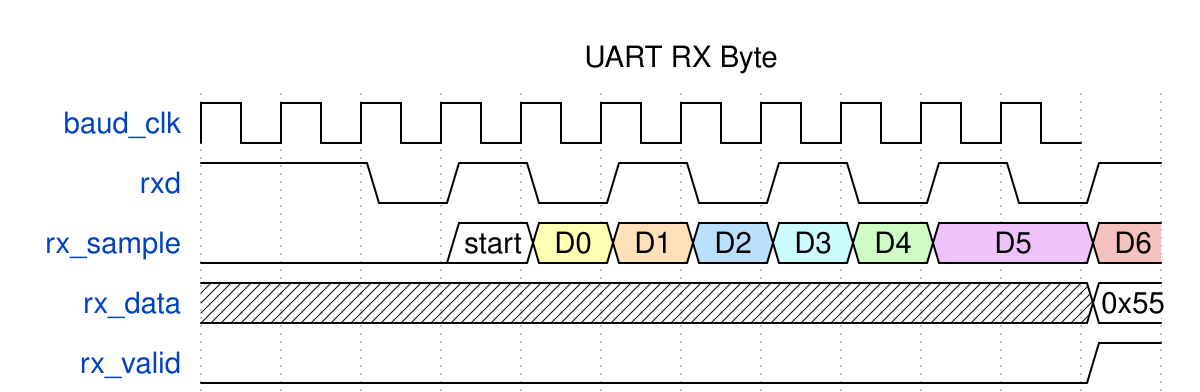

Give the WaveDrom (WaveJSON) description of this timing diagram.

{
  "signal": [
    {"name": "baud_clk", "wave": "p.........."},
    {"name": "rxd", "wave": "1.0101010101"},
    {"name": "rx_sample", "wave": "0..2345678.9", "data": ["start", "D0", "D1", "D2", "D3", "D4", "D5", "D6", "D7", "stop"]},
    {"name": "rx_data", "wave": "x..........2", "data": ["0x55"]},
    {"name": "rx_valid", "wave": "0..........1"}
  ],
  "head": {"text": "UART RX Byte"}
}
